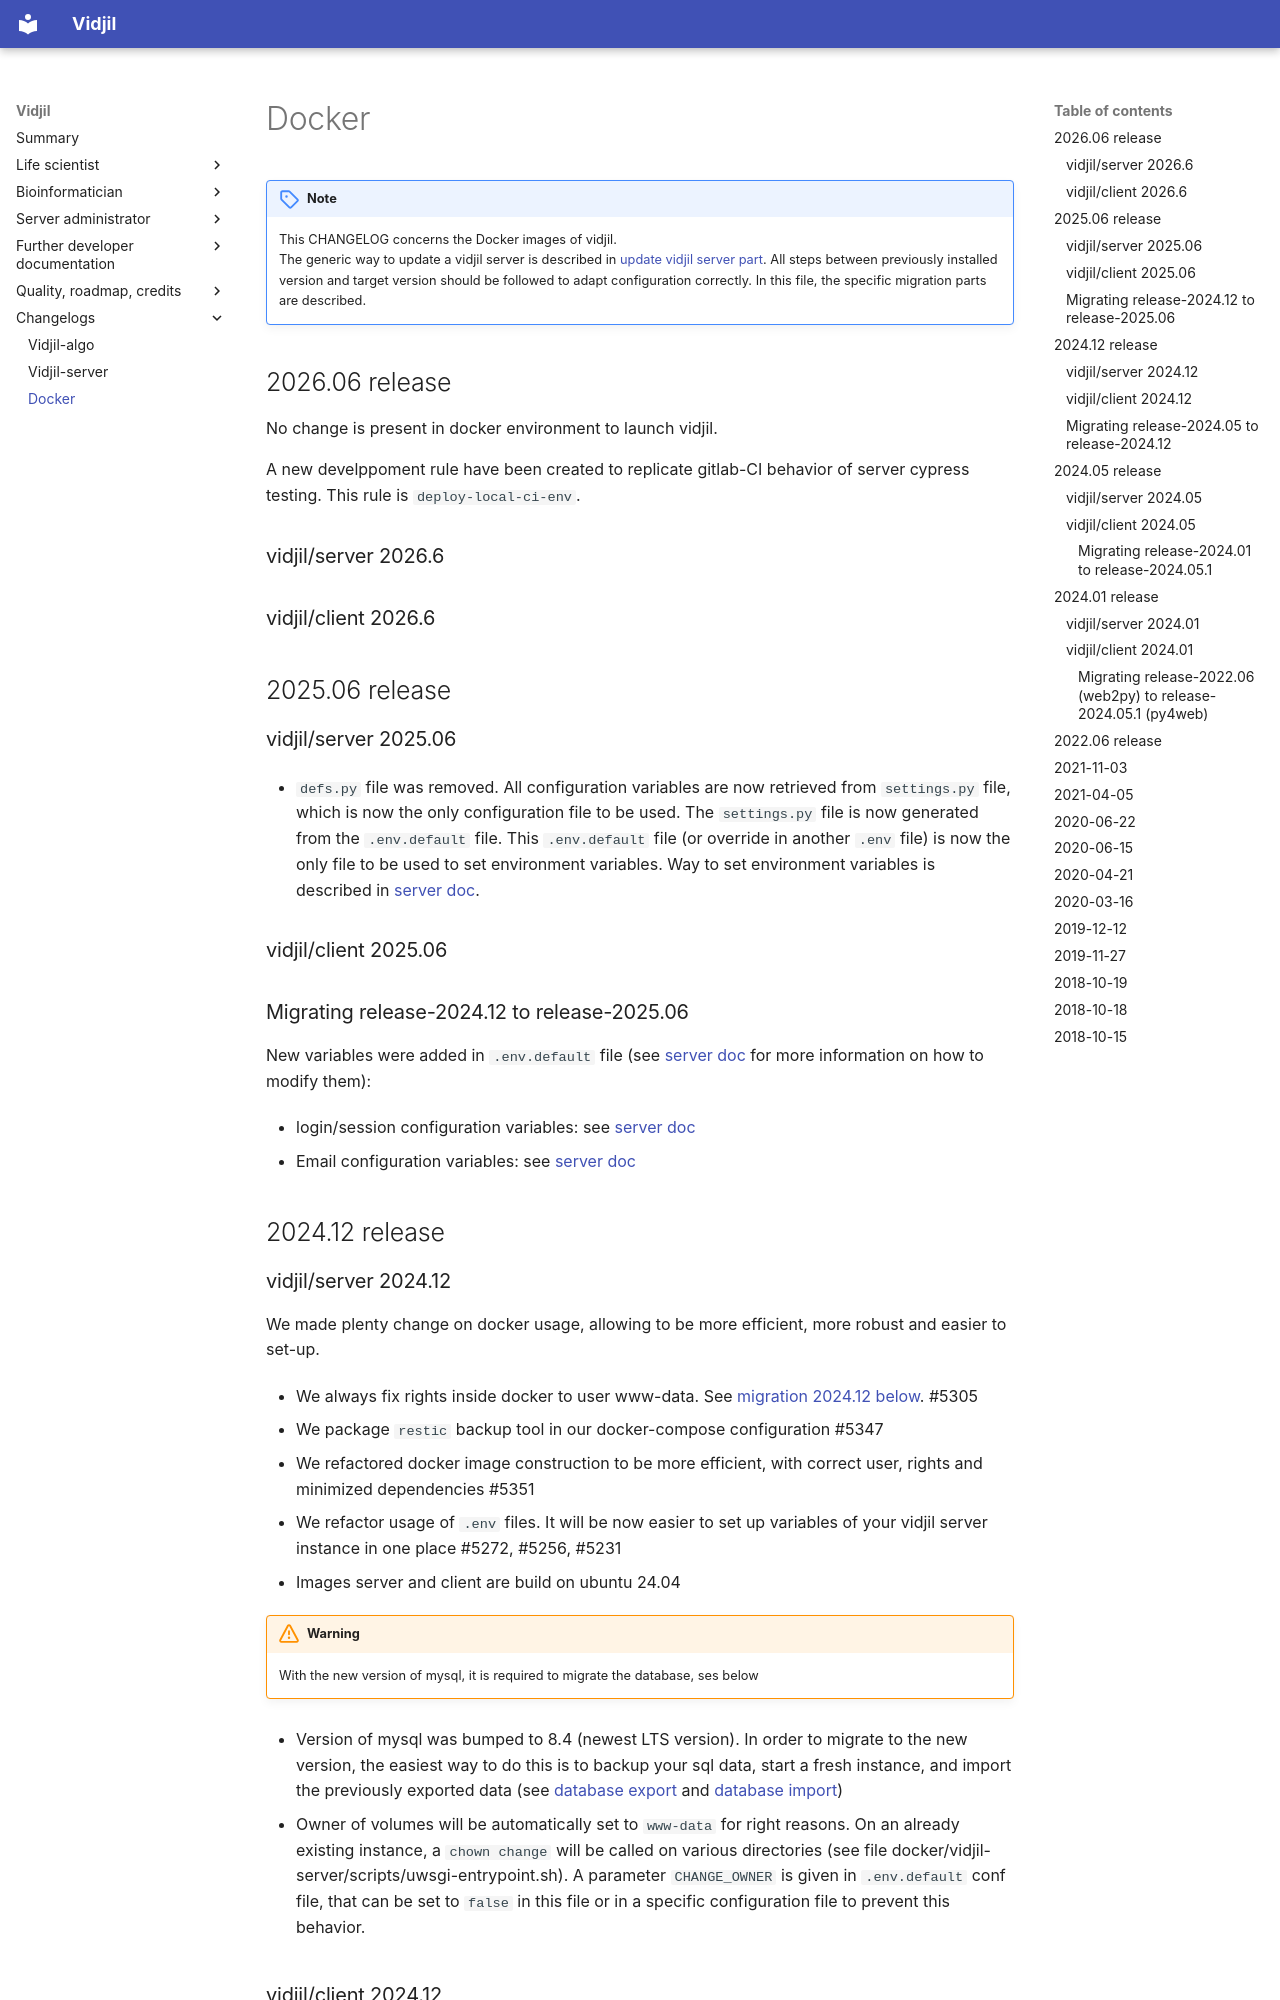

repository: vidjil/vidjil · page: changelog-docker/index.html · generator: mkdocs

!!! note
    This CHANGELOG concerns the Docker images of vidjil.  
    The generic way to update a vidjil server is described in [update vidjil server part](server.md#updating-a-docker-installation). All steps between previously installed version and target version should be followed to adapt configuration correctly.
    In this file, the specific migration parts are described.

## 2026.06 release

No change is present in docker environment to launch vidjil. 

A new develppoment rule have been created to replicate gitlab-CI behavior of server cypress testing.
This rule is `deploy-local-ci-env`.

### vidjil/server 2026.6
### vidjil/client 2026.6


## 2025.06 release

### vidjil/server 2025.06

- `defs.py` file was removed. All configuration variables are now retrieved from `settings.py` file, which is now the only configuration file to be used. The `settings.py` file is now generated from the `.env.default` file. This `.env.default` file (or override in another `.env` file) is now the only file to be used to set environment variables. Way to set environment variables is described in [server doc](server.md#further-configuration).

### vidjil/client 2025.06

### Migrating release-2024.12 to release-2025.06

New variables were added in `.env.default` file (see [server doc](server.md#further-configuration) for more information on how to modify them):

- login/session configuration variables: see [server doc](server.md#configure-login-and-sessions)
- Email configuration variables: see [server doc](server.md#configure-email)

## 2024.12 release

### vidjil/server 2024.12

We made plenty change on docker usage, allowing to be more efficient, more robust and easier to set-up.

- We always fix rights inside docker to user www-data. See [migration 2024.12 below](#migrating-release-202405-to-release-202412). #5305
- We package `restic` backup tool in our docker-compose configuration #5347
- We refactored docker image construction to be more efficient, with correct user, rights and minimized dependencies #5351
- We refactor usage of `.env` files. It will be now easier to set up variables of your vidjil server instance in one place #5272, #5256, #5231
- Images server and client are build on ubuntu 24.04

!!! warning
    With the new version of mysql, it is required to migrate the database, ses below

- Version of mysql was bumped to 8.4 (newest LTS version). In order to migrate to the new version, the easiest way to do this is to backup your sql data, start a fresh instance, and import the previously exported data (see [database export](server.md#database-export) and [database import](server.md#database-import))

- Owner of volumes will be automatically set to `www-data` for right reasons. On an already existing instance, a `chown change` will be called on various directories (see file docker/vidjil-server/scripts/uwsgi-entrypoint.sh). A parameter `CHANGE_OWNER` is given in `.env.default` conf file, that can be set to `false` in this file or in a specific configuration file to prevent this behavior.
